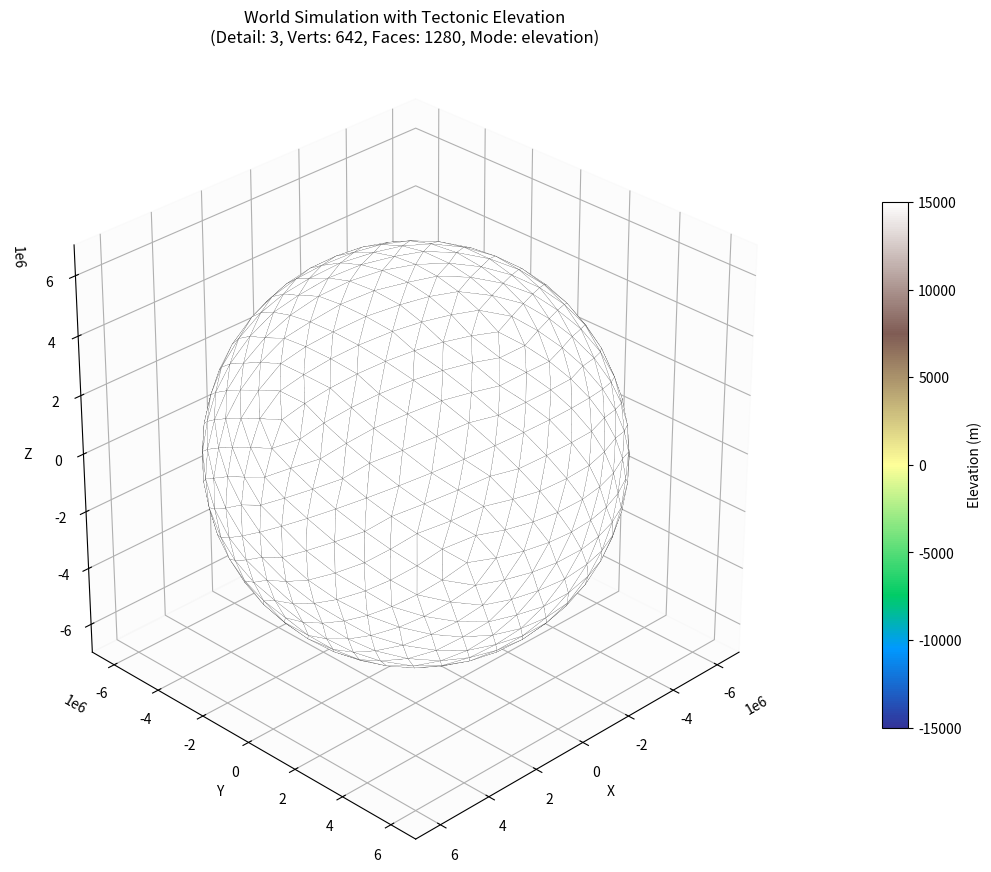

Write the Python code that produced this figure.
import struct
from typing import Dict, List, Tuple, Set, Optional
from matplotlib import pyplot as plt
from matplotlib import colormaps
from mpl_toolkits.mplot3d.art3d import Poly3DCollection
from matplotlib.widgets import RadioButtons, Slider
import numpy as np
from collections import defaultdict
import matplotlib.cm as cm
import matplotlib.colors as colors
import random

PHI = (1.0 + np.sqrt(5.0)) / 2.0
norm_elevation = colors.Normalize(vmin=-15000, vmax=15000) # Fixed range for colorbar
PLATES = 15 #earth rate
SUBDIVISIONS = 3 #3 is balanced for testing, but 5 is needed for reasonable accuracy
MAX_ANGULAR_VELOCITY_RAD_PER_YR = np.radians(1.0) # Corresponds to ~11 cm/yr at equator for Earth radius. Adjust as needed.
ELEVATION_MOUNTAIN_BASE = 10000.0 # meters
ELEVATION_TRENCH_BASE = -11000.0 # meters
ELEVATION_DIFFUSION_FACTOR = 0.15 # How much elevation spreads per pass
ELEVATION_DIFFUSION_PASSES = 10 # Number of smoothing passes
RADIUS = 6371000

CONTINENTAL_PLATE_PROB = 0.3  # Probability of a plate being continental
CONTINENTAL_BASE_ELEVATION = 2000.0 # meters
OCEANIC_BASE_ELEVATION = -3000.0 # meters


class Vertex:
	def __init__(self, x, y, z):
		self.pos = np.array([float(x), float(y), float(z)], dtype=np.float64)

	def normalize(self):
		norm = np.linalg.norm(self.pos)
		if abs(norm) > 1e-10:
			self.pos /= norm
		return self

	def dotProd(self, other):
		return np.dot(self.pos, other.pos)

	def crossProduct(self, other):
		cross_pos = np.cross(self.pos, other.pos)
		return Vertex(cross_pos[0], cross_pos[1], cross_pos[2])

	def __hash__(self):
		rounded_pos = tuple(np.round(self.pos, 8))
		return hash(rounded_pos)

	def __eq__(self, other):
		if not isinstance(other, Vertex):
			return False
		return np.allclose(self.pos, other.pos, atol=1e-10)

	def __repr__(self):
		return f"Vertex({self.pos[0]:.4f}, {self.pos[1]:.4f}, {self.pos[2]:.4f})"

class Face:
	def __init__(self, *vertices: int):
		self.vertices = tuple(vertices)

	def get_vertices(self, world: 'worldState') -> List[Vertex]:
		return [world.vertices[i] for i in self.vertices]

	def normal(self, world: 'worldState') -> np.ndarray:
		verts = self.get_vertices(world)

		p0 = verts[0].pos
		p1 = verts[1].pos
		p2 = verts[2].pos

		edge1 = p1 - p0
		edge2 = p2 - p0
		face_normal = np.cross(edge1, edge2)

		norm = np.linalg.norm(face_normal)

		face_normal /= norm

		if np.dot(face_normal, p0) < 0:
			face_normal *= -1.0
		return face_normal

	def centroid(self, world: 'worldState') -> Vertex:
		"""Calculates the geometric centroid of the face vertices."""
		verts = self.get_vertices(world)
		center_pos = np.mean([v.pos for v in verts], axis=0)
		return Vertex(*center_pos).normalize()

	def area(self, world: 'worldState') -> float:
		"""Calculates the area of the spherical triangle using L'Huilier's Theorem."""
		# Assumes vertices are normalized (on unit sphere)
		verts_pos = [world.vertices[idx].pos for idx in self.vertices]
		if len(verts_pos) != 3:
			raise ValueError(f"Face {self.vertices} is not a triangle!")

		p0, p1, p2 = verts_pos

		# Calculate the lengths of the sides (as angles on the unit sphere)
		# Use clip to avoid domain errors in acos due to floating point inaccuracies
		a = np.arccos(np.clip(np.dot(p1, p2), -1.0, 1.0))
		b = np.arccos(np.clip(np.dot(p0, p2), -1.0, 1.0))
		c = np.arccos(np.clip(np.dot(p0, p1), -1.0, 1.0))

		# Calculate the semi-perimeter
		s = (a + b + c) / 2.0

		# Calculate the spherical excess (area on unit sphere) using L'Huilier's Theorem
		# Check for degenerate cases where s might be equal to a, b, or c
		tan_E_over_4_sq = np.tan(s / 2.0) * \
						  np.tan(np.clip((s - a)/2.0, 0, np.pi/2)) * \
						  np.tan(np.clip((s - b)/2.0, 0, np.pi/2)) * \
						  np.tan(np.clip((s - c)/2.0, 0, np.pi/2))

		# Handle potential negative values due to floating point errors before sqrt
		if tan_E_over_4_sq < 0:
			if abs(tan_E_over_4_sq) < 1e-12: # Allow small negative values near zero
				tan_E_over_4_sq = 0.0
			else:
				# This might indicate a more significant issue (e.g., invalid triangle)
				# For now, let's return 0 area for robustness, but could warn
				return 0.0


		# The spherical excess E is the area on the unit sphere
		area_unit_sphere = 4.0 * np.arctan(np.sqrt(tan_E_over_4_sq))
		# Check for negative area due to potential floating point issues
		if area_unit_sphere < 0 and abs(area_unit_sphere) < 1e-9:
				area_unit_sphere = 0.0
		elif area_unit_sphere < 0:
			# If significantly negative, indicates an issue, but return 0 for robustness
			area_unit_sphere = 0.0

		# Scale area by the square of the world radius
		return area_unit_sphere * (world.radius**2)

	def __repr__(self):
		return f"Face{self.vertices}"

class Plate:
	def __init__(self, plate_id):
		self.plate_id = plate_id
		self.vertices: List[int] = []
		self.angular_velocity: np.ndarray = np.zeros(3, dtype=np.float64)
		self.plate_type: str = 'oceanic' # Default to oceanic, can be 'continental'

	def add_vertex(self, vertex_index):
		self.vertices.append(vertex_index)

	def __repr__(self):
		ang_vel_deg_yr = np.degrees(np.linalg.norm(self.angular_velocity)) # Magnitude
		return (f"Plate(ID: {self.plate_id}, Type: {self.plate_type}, Vertices: {len(self.vertices)}, "
				f"AngVel: {ang_vel_deg_yr:.2f} deg/yr)")

class worldState:
	def __init__(self, radius: float = 1.0):
		self.vertices: List[Vertex] = []
		self.faces: List[Face] = []
		self.radius: float = radius # Physical radius (e.g., in meters or km)
		self.timestepSeconds: int = 1
		self.gravity: float = 9.81
		self.details: int = 3
		self.elevations: dict[int, float] = {}
		self.plates: List[Plate] = []
		self.adjacency_list: defaultdict[int, List[int]] = defaultdict(list)
		self.vertex_to_plate_id: Dict[int, int] = {}
		self.boundary_vertices: Set[int] = set()
		self.boundary_edges: Set[Tuple[int, int]] = set()
		self.boundary_properties: Dict[Tuple[int, int], Dict] = {}

		# Cache for subdivision: key=sorted tuple(v_idx1, v_idx2), value=midpoint_idx
		self._subdivision_cache: Dict[Tuple[int, int], int] = {}
		self._vertex_pos_cache: Dict[Tuple[float, ...], int] = {}

	def timeStepHour(self) -> float: return float(self.timestepSeconds) / 3600.0
	def timeStepDay(self) -> float: return float(self.timestepSeconds) / 86400.0
	def timeStepYear(self) -> float: return float(self.timestepSeconds) / 31556952.0

	def _add_vertex(self, vertex: Vertex) -> int:
		norm_vertex = vertex.normalize()
		key = tuple(np.round(norm_vertex.pos, 8))
		if key in self._vertex_pos_cache:
			return self._vertex_pos_cache[key]
		else:
			idx = len(self.vertices)
			self.vertices.append(norm_vertex)
			self._vertex_pos_cache[key] = idx
			return idx

	def _get_or_create_midpoint(self, v1_idx: int, v2_idx: int) -> int:
		key = tuple(sorted((v1_idx, v2_idx)))
		if key in self._subdivision_cache:
			return self._subdivision_cache[key]
		v1 = self.vertices[v1_idx]
		v2 = self.vertices[v2_idx]
		mid_pos = (v1.pos + v2.pos) / 2.0
		midpoint_vertex = Vertex(mid_pos[0], mid_pos[1], mid_pos[2])
		mid_idx = self._add_vertex(midpoint_vertex)
		self._subdivision_cache[key] = mid_idx
		return mid_idx

	def _normalize_all_vertices(self):
		self._vertex_pos_cache.clear()
		for i, v in enumerate(self.vertices):
			v.normalize()
			key = tuple(np.round(v.pos, 8))
			self._vertex_pos_cache[key] = i

	def _build_adjacency_list(self):
		"""Builds an adjacency list for vertices based on faces."""
		self.adjacency_list.clear()
		for face in self.faces:
			# Assumes face.vertices is a tuple of 3 indices (v0, v1, v2)
			v0, v1, v2 = face.vertices
			# Add edges (v0,v1), (v1,v2), (v2,v0)
			if v1 not in self.adjacency_list[v0]: self.adjacency_list[v0].append(v1)
			if v0 not in self.adjacency_list[v1]: self.adjacency_list[v1].append(v0)

			if v2 not in self.adjacency_list[v1]: self.adjacency_list[v1].append(v2)
			if v1 not in self.adjacency_list[v2]: self.adjacency_list[v2].append(v1)

			if v0 not in self.adjacency_list[v2]: self.adjacency_list[v2].append(v0)
			if v2 not in self.adjacency_list[v0]: self.adjacency_list[v0].append(v2)

	def icosphereBase(self):
		self.vertices = []
		self.faces = []
		self._vertex_pos_cache = {}
		self._subdivision_cache = {}

		vertices = [
			Vertex(-1, PHI, 0),
			Vertex(1, PHI, 0),
			Vertex(-1, -PHI, 0),
			Vertex(1, -PHI, 0),
			Vertex(0, -1, PHI),
			Vertex(0, 1, PHI),
			Vertex(0, -1, -PHI),
			Vertex(0, 1, -PHI),
			Vertex(PHI, 0, -1),
			Vertex(PHI, 0, 1),
			Vertex(-PHI, 0, -1),
			Vertex(-PHI, 0, 1)
		]

		for v in vertices:
			v.normalize()

		faces = [
			Face(0, 11, 5),
			Face(0, 5, 1),
			Face(0, 1, 7),
			Face(0, 7, 10),
			Face(0, 10, 11),
			Face(1, 5, 9),
			Face(5, 11, 4),
			Face(11, 10, 2),
			Face(10, 7, 6),
			Face(7, 1, 8),
			Face(3, 9, 4),
			Face(3, 4, 2),
			Face(3, 2, 6),
			Face(3, 6, 8),
			Face(3, 8, 9),
			Face(4, 9, 5),
			Face(2, 4, 11),
			Face(6, 2, 10),
			Face(8, 6, 7),
			Face(9, 8, 1)
		]
		self.vertices = vertices
		self.faces = faces
		self.subdivide()
		self._build_adjacency_list() # Build adjacency list after subdivision
		return self

	def assign_icosphere_vertices_to_plates(self, num_plates: int) -> List[Plate]:
		"""Assigns vertices to plates using a proximity-biased random walk with recycling."""
		plates = [Plate(i) for i in range(num_plates)]

		# Randomly assign plate types (continental/oceanic)
		for plate in plates:
			if random.random() < CONTINENTAL_PLATE_PROB:
				plate.plate_type = 'continental'
			else:
				plate.plate_type = 'oceanic'

		unassigned_vertices = set(range(len(self.vertices)))
		self.vertex_to_plate_id = {} # Reset map
		start_vertices_indices = random.sample(list(unassigned_vertices), num_plates)

		# Assign starting vertices
		for i in range(num_plates):
			start_vertex_index = start_vertices_indices[i]
			plates[i].add_vertex(start_vertex_index)
			self.vertex_to_plate_id[start_vertex_index] = i
			unassigned_vertices.remove(start_vertex_index)

		iteration_count = 0
		max_iterations = len(self.vertices) * 10

		while unassigned_vertices and iteration_count < max_iterations:
			iteration_count += 1

			# Pick a plate to potentially grow (can bias towards smaller plates later if needed)
			plate_index = random.randrange(num_plates)
			current_plate = plates[plate_index]

			# Find unassigned neighbors of the current plate's vertices
			possible_expansion_vertices = set()
			for plate_vertex_index in current_plate.vertices:
				# Check if vertex index is valid in adjacency list
				if plate_vertex_index in self.adjacency_list:
					for neighbor_idx in self.adjacency_list[plate_vertex_index]:
						if neighbor_idx in unassigned_vertices:
							possible_expansion_vertices.add(neighbor_idx)


			if not possible_expansion_vertices:
				# If this plate can't expand, try another one next iteration
				continue

			expansion_candidates = list(possible_expansion_vertices)

			# --- Proximity Biased Selection ---
			proximity_scores = []
			expansion_vertex_positions = {idx: self.vertices[idx].pos for idx in expansion_candidates}
			plate_vertex_positions = [self.vertices[idx].pos for idx in current_plate.vertices]

			for exp_idx, exp_pos in expansion_vertex_positions.items():
				# Find distance to the *closest* vertex already in the plate
				min_distance_sq = float('inf')
				for plate_v_pos in plate_vertex_positions:
					dot_prod = np.dot(exp_pos, plate_v_pos)
					distance_metric = 1.0 - dot_prod # Smaller value is closer
					min_distance_sq = min(min_distance_sq, distance_metric)

				# Score inversely proportional to distance (closer is better)
				proximity_scores.append(1.0 / (min_distance_sq + 1e-9))

			# Normalize scores to get probabilities
			total_score = sum(proximity_scores)
			if total_score > 1e-9 and len(expansion_candidates) > 0:
				probabilities = np.array(proximity_scores) / total_score
				# Ensure probabilities sum to 1 (handle potential float errors)
				probabilities /= probabilities.sum()
			else:
				probabilities = np.ones(len(expansion_candidates)) / len(expansion_candidates)

			# Choose the next vertex based on calculated probabilities
			try:
				# Ensure probabilities match the number of candidates
				if len(probabilities) != len(expansion_candidates):
					next_vertex_index = random.choice(expansion_candidates)
				else:
					next_vertex_index = np.random.choice(expansion_candidates, p=probabilities)
			except ValueError as e:
				next_vertex_index = random.choice(expansion_candidates)

			# Assign the chosen vertex to the current plate
			current_plate.add_vertex(next_vertex_index)
			self.vertex_to_plate_id[next_vertex_index] = plate_index
			unassigned_vertices.remove(next_vertex_index)

		if unassigned_vertices:
			remaining_unassigned = list(unassigned_vertices)
			random.shuffle(remaining_unassigned)
			for idx, vertex_idx in enumerate(remaining_unassigned):
				target_plate_index = idx % num_plates # Distribute somewhat evenly
				plates[target_plate_index].add_vertex(vertex_idx)
				self.vertex_to_plate_id[vertex_idx] = target_plate_index
				unassigned_vertices.remove(vertex_idx)


		if len(self.vertex_to_plate_id) != len(self.vertices):
			# Attempt to find missing vertices
			assigned_v_set = set(self.vertex_to_plate_id.keys())
			all_v_set = set(range(len(self.vertices)))
			missing = all_v_set - assigned_v_set
			if missing:
				# Assign missing ones randomly as a fallback
				for v_idx in missing:
					target_plate_index = random.randrange(num_plates)
					plates[target_plate_index].add_vertex(v_idx)
					self.vertex_to_plate_id[v_idx] = target_plate_index

		recycling_iterations = 5
		recycled_total = 0

		for recycle_iter in range(recycling_iterations):
			vertices_to_reassign = []
			# Identify vertices on the border of their current plate
			for plate_idx, plate in enumerate(plates):
				border_vertices_this_plate = []
				for vertex_index in plate.vertices:
					is_border = False
					if vertex_index not in self.adjacency_list: continue # Skip if no neighbors known
					num_neighbors_same_plate = 0
					num_neighbors_total = 0
					for neighbor_index in self.adjacency_list[vertex_index]:
						num_neighbors_total += 1
						# Check if neighbor belongs to the *same* plate
						if neighbor_index in self.vertex_to_plate_id and self.vertex_to_plate_id[neighbor_index] == plate_idx:
							num_neighbors_same_plate += 1
						else:
							is_border = True # It has at least one neighbor from another plate

					if is_border and (num_neighbors_same_plate < num_neighbors_total / 3):
						border_vertices_this_plate.append(vertex_index)

				vertices_to_reassign.extend(border_vertices_this_plate)

			if not vertices_to_reassign:
				break

			unique_vertices_to_reassign = list(set(vertices_to_reassign)) # Ensure uniqueness
			recycled_total += len(unique_vertices_to_reassign)
			random.shuffle(unique_vertices_to_reassign) # Process in random order

			reassigned_count = 0
			for vertex_index in unique_vertices_to_reassign:
				current_plate_id = self.vertex_to_plate_id.get(vertex_index, -1)
				if current_plate_id == -1: continue # Should already be assigned

				# Find neighboring plates and count neighbors belonging to each
				neighboring_plate_counts = defaultdict(int)
				if vertex_index not in self.adjacency_list: continue # Skip if no neighbors

				vertex_pos = self.vertices[vertex_index].pos
				neighbor_plate_scores = defaultdict(float)
				for neighbor_idx in self.adjacency_list[vertex_index]:
					neighbor_plate_id = self.vertex_to_plate_id.get(neighbor_idx, -1)
					if neighbor_plate_id != -1:
						neighboring_plate_counts[neighbor_plate_id] += 1
						# Add score based on proximity (dot product)
						neighbor_pos = self.vertices[neighbor_idx].pos
						dot_prod = np.dot(vertex_pos, neighbor_pos)
						neighbor_plate_scores[neighbor_plate_id] += (1.0 + dot_prod) # Score higher for closer neighbors

				if not neighboring_plate_counts:
					continue # Vertex has no assigned neighbors

				# Weighted Vote by Proximity and Count
				best_plate_id = -1
				best_score = -1.0
				possible_plates = list(neighboring_plate_counts.keys())

				scores = {}
				for target_plate_id in possible_plates:
					plate_score = 0
					# Consider neighbors belonging to this target plate
					for neighbor_idx in self.adjacency_list[vertex_index]:
						if self.vertex_to_plate_id.get(neighbor_idx) == target_plate_id:
							# Add score based on proximity (dot product)
							neighbor_pos = self.vertices[neighbor_idx].pos
							dot_prod = np.dot(vertex_pos, neighbor_pos)
							plate_score += (1.0 + dot_prod) # Score higher for closer neighbors

					# Normalize by the number of neighbors from that plate? Or just sum scores? Sum seems ok.
					scores[target_plate_id] = plate_score * neighboring_plate_counts[target_plate_id] # Weight by count too

				best_plate_id = max(scores, key=scores.get)
				# Reassign if the best neighboring plate is different from the current one
				if best_plate_id != -1 and best_plate_id != current_plate_id:
					# Check if the old plate exists and vertex is in it
					if 0 <= current_plate_id < len(plates) and vertex_index in plates[current_plate_id].vertices:
						plates[current_plate_id].vertices.remove(vertex_index)
					# Check if the new plate exists before adding
					if 0 <= best_plate_id < len(plates):
						plates[best_plate_id].add_vertex(vertex_index)
						self.vertex_to_plate_id[vertex_index] = best_plate_id
						reassigned_count += 1
					else:
						# This case indicates an error (best_plate_id invalid)
						# Put the vertex back into its original plate if possible
						if 0 <= current_plate_id < len(plates):
							plates[current_plate_id].add_vertex(vertex_index) # Add back
							self.vertex_to_plate_id[vertex_index] = current_plate_id # Ensure map is correct


			# print(f"  Reassigned {reassigned_count} vertices in pass {recycle_iter + 1}.")


		# Final cleanup and validation
		final_v_count = 0
		assigned_verts_check = set()
		for i, p in enumerate(plates):
			p.vertices = sorted(list(set(p.vertices))) # Ensure unique and sorted
			# Verify mapping consistency
			for v_idx in p.vertices:
				if self.vertex_to_plate_id.get(v_idx) != i:
					# print(f"WARN: Correcting map for vertex {v_idx} (was {self.vertex_to_plate_id.get(v_idx)}, should be {i})")
					self.vertex_to_plate_id[v_idx] = i
				assigned_verts_check.add(v_idx)
			final_v_count += len(p.vertices)

		self.plates = plates
		return plates

	def subdivide(self):
		"""Subdivides faces of the mesh"""
		if self.details <= 0: return

		for _ in range(self.details):
			new_faces_next_level = []
			self._subdivision_cache = {} # Clear cache for each level

			current_faces = self.faces[:] # Copy current faces
			if not current_faces: break # Stop if no faces exist

			for face in current_faces:
				# Assumes face is always a triangle Face(v0, v1, v2)
				v0_idx, v1_idx, v2_idx = face.vertices

				# Get or create midpoints for the three edges
				try:
					m01_idx = self._get_or_create_midpoint(v0_idx, v1_idx)
					m12_idx = self._get_or_create_midpoint(v1_idx, v2_idx)
					m20_idx = self._get_or_create_midpoint(v2_idx, v0_idx)
				except IndexError as e:
					print(f"  Error getting vertices for midpoint creation in face {face.vertices}: {e}. Skipping subdivision for this face.")
					new_faces_next_level.append(face) # Keep original face if error
					continue
				except Exception as e:
					print(f"  Unexpected error during midpoint creation for face {face.vertices}: {e}. Skipping subdivision.")
					new_faces_next_level.append(face)
					continue

				# Create the four new triangular faces
				new_faces_next_level.append(Face(v0_idx, m01_idx, m20_idx))
				new_faces_next_level.append(Face(v1_idx, m12_idx, m01_idx))
				new_faces_next_level.append(Face(v2_idx, m20_idx, m12_idx))
				new_faces_next_level.append(Face(m01_idx, m12_idx, m20_idx)) # Center face

			self.faces = new_faces_next_level # Update faces list for the next level

		# print(f"Subdivision complete. Vertices: {len(self.vertices)}, Faces: {len(self.faces)}")

	def duplicateLayers(self):
		pass

	def _build_vertex_plate_map(self):
		"""Builds or rebuilds the vertex_to_plate_id dictionary from plate lists."""
		# print(" Building vertex-to-plate map...")
		self.vertex_to_plate_id.clear()
		num_vertices = len(self.vertices)
		if not self.plates:
			# print(" No plates exist, map will be empty.")
			return

		vertices_assigned_count = 0
		overlapping_vertices = 0
		invalid_indices = 0

		for plate_idx, plate in enumerate(self.plates):
			for vertex_idx in plate.vertices:
				# Check index validity first
				if not (0 <= vertex_idx < num_vertices):
					# print(f"Warning: Plate {plate_idx} contains invalid vertex index {vertex_idx}. Skipping.")
					invalid_indices += 1
					continue

				if vertex_idx in self.vertex_to_plate_id:
					# Vertex found in multiple plate lists, indicates an issue upstream
					# print(f"Warning: Vertex {vertex_idx} found in multiple plates ({self.vertex_to_plate_id[vertex_idx]} and {plate_idx}). Overwriting map entry with {plate_idx}.")
					overlapping_vertices += 1
				self.vertex_to_plate_id[vertex_idx] = plate_idx
				vertices_assigned_count += 1 # Count assignments, not unique vertices yet

		map_size = len(self.vertex_to_plate_id)
		# print(f" Vertex-to-plate map built. Size: {map_size}. Overlaps found: {overlapping_vertices}. Invalid indices skipped: {invalid_indices}.")

		# Final consistency check
		if map_size != num_vertices:
			print(f"Error building map: Final map size ({map_size}) != number of vertices ({num_vertices}). {num_vertices - map_size} vertices are unmapped.")
		elif overlapping_vertices > 0:
			print(f"Warning: {overlapping_vertices} vertices were listed in multiple plates during map build.")


	def _identify_boundaries(self):
		"""Identifies vertices and edges lying on plate boundaries."""
		print("Identifying plate boundaries...")
		self.boundary_vertices.clear()
		self.boundary_edges.clear()
		if not self.vertex_to_plate_id:
			print(" Vertex-to-plate map is empty. Building it first.")
			self._build_vertex_plate_map()
			if not self.vertex_to_plate_id:
				print("Error: Cannot identify boundaries without vertex-to-plate map.")
				return

		if not self.adjacency_list:
			print(" Adjacency list is empty. Building it first.")
			self._build_adjacency_list()
			if not self.adjacency_list:
				print("Error: Cannot identify boundaries without adjacency list.")
				return

		num_vertices = len(self.vertices)
		for v1_idx in range(num_vertices):
			plate1_id = self.vertex_to_plate_id.get(v1_idx, -1)
			if plate1_id == -1:
				continue # Cannot be a boundary if not on a plate

			if v1_idx not in self.adjacency_list:
				# print(f"Warning: Vertex {v1_idx} (Plate {plate1_id}) has no known neighbors.")
				continue

			is_boundary_vertex = False
			for v2_idx in self.adjacency_list[v1_idx]:
				plate2_id = self.vertex_to_plate_id.get(v2_idx, -1)

				if plate2_id != -1 and plate1_id != plate2_id:
					# This vertex (v1_idx) borders another plate (plate2_id)
					is_boundary_vertex = True
					# Add the edge connecting them to the boundary edges set
					edge = tuple(sorted((v1_idx, v2_idx)))
					if edge not in self.boundary_edges:
						self.boundary_edges.add(edge)
					self.boundary_vertices.add(v2_idx)

			if is_boundary_vertex:
				self.boundary_vertices.add(v1_idx)

		print(f"Boundaries identified. Boundary Vertices: {len(self.boundary_vertices)}, Boundary Edges: {len(self.boundary_edges)}")

	def assign_random_angular_velocities(self):
		if not self.plates:
			print("Warning: No plates exist to assign velocities to.")
			return

		for plate in self.plates:
			phi = np.random.uniform(0, 2 * np.pi)
			costheta = np.random.uniform(-1, 1)
			theta = np.arccos(costheta)
			x = np.sin(theta) * np.cos(phi)
			y = np.sin(theta) * np.sin(phi)
			z = np.cos(theta)
			direction = np.array([x, y, z])

			# Random magnitude up to max_angular_velocity
			magnitude = np.random.uniform(0, MAX_ANGULAR_VELOCITY_RAD_PER_YR)

			plate.angular_velocity = direction * magnitude
		print("Angular velocities assigned.")

	def calculate_boundary_motions(self, classification_threshold: float = 0.7) -> bool:
		self.boundary_properties.clear() # Clear previous properties

		m_per_year_to_m_per_sec = 1.0 / (365.25 * 24 * 3600)

		successful_calculations = 0
		for edge in self.boundary_edges:
			v1_idx, v2_idx = edge

			# Get plate IDs and check validity
			plate1_id = self.vertex_to_plate_id.get(v1_idx, -1)
			plate2_id = self.vertex_to_plate_id.get(v2_idx, -1)
			if plate1_id == -1 or plate2_id == -1 or plate1_id == plate2_id:
				continue

			# Get vertices and angular velocities
			try:
				v1 = self.vertices[v1_idx]
				v2 = self.vertices[v2_idx]
				plate1 = self.plates[plate1_id]
				plate2 = self.plates[plate2_id]
			except IndexError:
				continue

			omega1 = plate1.angular_velocity
			omega2 = plate2.angular_velocity

			# Calculate relative angular velocity (Omega2 relative to Omega1)
			omega_rel = omega2 - omega1

			# Calculate linear velocity at the midpoint of the edge
			# Midpoint position (approximation, could use SLERP for perfect sphere)
			p_mid = (v1.pos + v2.pos) / 2.0
			p_mid_norm = np.linalg.norm(p_mid)
			if p_mid_norm < 1e-9:
				continue
			p_mid_unit = p_mid / p_mid_norm # Position vector on the unit sphere
			p_mid_world = p_mid_unit * self.radius # Position vector in world units (meters)

			# Relative linear velocity: v_rel = omega_rel x p_mid_world
			# v_rel = np.cross(omega_rel, p_mid_world) # meters/year

			# Calculate relative velocity more robustly using individual velocities
			vel1 = np.cross(omega1, p_mid_world) # Velocity of point if it were on plate 1
			vel2 = np.cross(omega2, p_mid_world) # Velocity of point if it were on plate 2
			v_rel = vel2 - vel1 # Velocity of plate 2 relative to plate 1 at p_mid (meters/year)


			# --- Classify Boundary ---
			# Need a local normal vector separating the plates at the edge midpoint
			# Approx normal: radial vector x edge vector (normalized)
			edge_vec = v2.pos - v1.pos # Vector along the edge on unit sphere
			if np.linalg.norm(edge_vec) < 1e-9:
				print(f"Warning: Edge {edge} has near-zero length. Skipping classification.")
				continue

			# Radial vector at midpoint (already calculated p_mid_unit)
			# boundary_normal = np.cross(p_mid_unit, edge_vec) # Normal to edge tangent and radial vector
			# Alternative normal: Cross edge with radial, points along boundary? Need normal *separating* plates.
			# Let's use the vector *between* the vertices projected onto the tangent plane.
			# Project edge_vec onto tangent plane at p_mid:
			tangent_edge_vec = edge_vec - np.dot(edge_vec, p_mid_unit) * p_mid_unit
			norm_tangent_edge = np.linalg.norm(tangent_edge_vec)
			if norm_tangent_edge < 1e-9:
				print(f"Warning: Tangent edge vector for {edge} is near-zero. Skipping classification.")
				continue
			tangent_edge_unit = tangent_edge_vec / norm_tangent_edge

			# The normal separating the plates locally should be perpendicular to the tangent edge vector
			# and also lie on the tangent plane (i.e., perpendicular to p_mid_unit)
			boundary_normal_local = np.cross(p_mid_unit, tangent_edge_unit)
			# No need to normalize boundary_normal_local for dot product projection if v_rel is used directly.

			# Decompose v_rel into components along the boundary normal and tangent
			# Ensure v_rel is projected onto the tangent plane first (it should mostly be if omega is correct)
			v_rel_tangent = v_rel - np.dot(v_rel, p_mid_unit) * p_mid_unit

			# Component along the separating normal (Convergence/Divergence)
			# Positive dot product means moving *along* the normal (divergence)
			# Negative dot product means moving *against* the normal (convergence)
			convergence_component_scalar = np.dot(v_rel_tangent, boundary_normal_local)
			convergence_vec = convergence_component_scalar * boundary_normal_local

			# Component along the boundary edge (Transform/Strike-Slip)
			transform_component_scalar = np.dot(v_rel_tangent, tangent_edge_unit)
			transform_vec = transform_component_scalar * tangent_edge_unit

			# Magnitudes
			convergence_mag = abs(convergence_component_scalar) # meters/year
			transform_mag = abs(transform_component_scalar) # meters/year
			total_mag = np.linalg.norm(v_rel_tangent) # meters/year

			boundary_type = "undefined"
			if total_mag < 1e-9:
				boundary_type = "passive"
			else:
				# Ratios for classification
				conv_ratio = convergence_mag / total_mag
				trans_ratio = transform_mag / total_mag

				if conv_ratio >= classification_threshold:
					if convergence_component_scalar < 0: # Moving against normal
						boundary_type = "convergent"
					else: # Moving along normal
						boundary_type = "divergent"
				elif trans_ratio >= classification_threshold:
					boundary_type = "transform"
				else:
					# Oblique motion - classify based on dominant component?
					if convergence_mag > transform_mag:
						boundary_type = "convergent-oblique" if convergence_component_scalar < 0 else "divergent-oblique"
					else:
						boundary_type = "transform-oblique"
					# Or just leave as oblique? Let's assign based on dominant for elevation.
					if convergence_mag > transform_mag:
						boundary_type = "convergent" if convergence_component_scalar < 0 else "divergent"
					else:
						boundary_type = "transform"


			# Store properties
			self.boundary_properties[edge] = {
				"type": boundary_type,
				"relative_velocity_mps": v_rel * m_per_year_to_m_per_sec, # m/s
				"convergence_rate_mps": convergence_component_scalar * m_per_year_to_m_per_sec, # Positive=divergence
				"transform_rate_mps": transform_component_scalar * m_per_year_to_m_per_sec,
				"total_rate_mps": total_mag * m_per_year_to_m_per_sec
			}
			successful_calculations += 1

		print(f"Boundary motion calculation complete. Processed {successful_calculations}/{len(self.boundary_edges)} edges.")
		if successful_calculations == 0 and len(self.boundary_edges) > 0:
			return False
		return True

	def assign_elevations_from_boundaries(self,
										  base_convergent: float = ELEVATION_MOUNTAIN_BASE,
										  base_divergent: float = ELEVATION_TRENCH_BASE,
										  base_transform: float = 100.0, # Slight ridge/fracture zone
										  rate_scaling_factor: float = 1e6, # Scale velocity (m/yr) to elevation impact
										  diffusion_passes: int = ELEVATION_DIFFUSION_PASSES,
										  diffusion_factor: float = ELEVATION_DIFFUSION_FACTOR):
		"""Assigns vertex elevations based on nearby boundary types and magnitudes, then smooths."""


		num_vertices = len(self.vertices)
		# Initialize elevations to 0 (or a base sea level)
		base_elevation = 0.0
		self.elevations = {i: base_elevation for i in range(num_vertices)}

		print(" Assigning base elevations based on plate type...")
		for v_idx in range(num_vertices):
			plate_id = self.vertex_to_plate_id.get(v_idx)
			if plate_id is not None:
				plate_type = self.plates[plate_id].plate_type
				if plate_type == 'continental':
					self.elevations[v_idx] += CONTINENTAL_BASE_ELEVATION
				elif plate_type == 'oceanic':
					self.elevations[v_idx] += OCEANIC_BASE_ELEVATION

		# --- Step 1: Apply direct elevation changes at boundary vertices ---
		print(f" Applying direct elevation changes to {len(self.boundary_vertices)} boundary vertices...")
		elevation_updates = defaultdict(lambda: {'sum_influence': 0.0, 'count': 0})

		# Convert rates from m/s back to m/year for potentially more intuitive scaling
		m_per_sec_to_m_per_yr = 1.0 / (1.0 / (365.25 * 24 * 3600))

		for edge, props in self.boundary_properties.items():
			v1_idx, v2_idx = edge
			boundary_type = props.get("type", "undefined")
			# Use absolute convergence rate for magnitude, sign determines type effect
			conv_rate_myr = props.get("convergence_rate_mps", 0.0) * m_per_sec_to_m_per_yr
			trans_rate_myr = abs(props.get("transform_rate_mps", 0.0)) * m_per_sec_to_m_per_yr

			elevation_change = 0.0
			if boundary_type == "convergent":
				# Negative conv_rate_myr means convergence
				magnitude = abs(conv_rate_myr) # Use absolute rate
				elevation_change = base_convergent * (1 + magnitude * rate_scaling_factor / base_convergent)
			elif boundary_type == "divergent":
				# Positive conv_rate_myr means divergence
				magnitude = abs(conv_rate_myr)
				elevation_change = base_divergent * (1 + magnitude * rate_scaling_factor / abs(base_divergent)) # Trench gets deeper
			elif boundary_type == "transform":
				magnitude = trans_rate_myr
				elevation_change = base_transform * (1 + magnitude * rate_scaling_factor / base_transform) # Minor effect, scales with slip rate


			if boundary_type != "passive" and boundary_type != "undefined":
				if v1_idx in self.boundary_vertices:
					elevation_updates[v1_idx]['sum_influence'] += elevation_change
					elevation_updates[v1_idx]['count'] += 1
				if v2_idx in self.boundary_vertices:
					elevation_updates[v2_idx]['sum_influence'] += elevation_change
					elevation_updates[v2_idx]['count'] += 1

		# Assign the averaged initial elevation change to boundary vertices
		for v_idx, data in elevation_updates.items():
			if data['count'] > 0:
				avg_influence = data['sum_influence'] / data['count']
				self.elevations[v_idx] += avg_influence # Add to existing base elevation
			# else: vertex was in boundary_vertices but no edges contributed? Should not happen.

		if diffusion_passes > 0 and diffusion_factor > 0:
			print(f" Performing {diffusion_passes} elevation diffusion passes (Factor: {diffusion_factor})...")
			# Use a temporary dictionary for updates to avoid overwriting during pass
			current_elevations = self.elevations.copy()
			next_elevations = self.elevations.copy()

			for i_pass in range(diffusion_passes):

				# Update all vertices *except* potentially the boundary ones?
				# Let's update all vertices, allowing boundaries to smooth slightly too.
				for v_idx in range(num_vertices):
					if v_idx not in self.adjacency_list or not self.adjacency_list[v_idx]:
						# Isolated vertex, keep its current elevation
						next_elevations[v_idx] = current_elevations.get(v_idx, base_elevation)
						continue

					neighbor_indices = self.adjacency_list[v_idx]
					sum_neighbor_elev = 0
					num_valid_neighbors = 0
					for n_idx in neighbor_indices:
						# Check if neighbor index is valid before accessing elevation
						if n_idx in current_elevations:
							sum_neighbor_elev += current_elevations[n_idx]
							num_valid_neighbors += 1
						# else: print(f"Warning: Neighbor {n_idx} not in current_elevations during diffusion.")


					if num_valid_neighbors > 0:
						avg_neighbor_elev = sum_neighbor_elev / num_valid_neighbors
						current_elev = current_elevations.get(v_idx, base_elevation) # Get current elevation

						# Weighted average: (1-f)*current + f*average_neighbor
						smoothed_elev = (1.0 - diffusion_factor) * current_elev + diffusion_factor * avg_neighbor_elev
						next_elevations[v_idx] = smoothed_elev
					else:
						# No valid neighbors (shouldn't happen if not isolated), keep current
						next_elevations[v_idx] = current_elevations.get(v_idx, base_elevation)

				# Update current_elevations for the next pass (use copy)
				current_elevations = next_elevations.copy()
				# Optional: Print min/max elevation after each pass
				# if i_pass % 5 == 0 and current_elevations:
				#    print(f"    Pass {i_pass+1} Elev Range: {min(current_elevations.values()):.0f} to {max(current_elevations.values()):.0f}")


			# Assign the final smoothed elevations back to the world state
			self.elevations = current_elevations
			print(" Elevation diffusion complete.")
		else:
			print(" Skipping elevation diffusion.")

		final_min = min(self.elevations.values())
		final_max = max(self.elevations.values())
		norm_elevation.vmin = -15000 # Fixed range
		norm_elevation.vmax = 15000 # Fixed range
		print(f"Final Elevation Range: {final_min:.0f}m to {final_max:.0f}m")

def VisualizeWorld(world: worldState, title: str = "World Mesh",
				   color_mode: str = "elevation", # "elevation", "plates", "normal"
				   plate_colors_map: Optional[Dict[int, str]] = None):

	fig = plt.figure(figsize=(12, 10))
	ax = fig.add_subplot(111, projection='3d')

	face_polys = []
	face_colors = []
	edge_lines = []

	has_plates = bool(world.plates and world.vertex_to_plate_id)
	has_elevations = bool(world.elevations)

	if not world.faces:
		print("Warning: No faces found in the world state.")
	elif not world.vertices:
		print("Warning: No vertices found in the world state.")
	else:
		print(f"Visualizing {len(world.faces)} faces and {len(world.vertices)} vertices...")
		count = 0
		skipped_faces = 0

		cmap_elevation = colormaps['terrain']
		norm_elevation_dynamic = colors.Normalize(vmin=-15000, vmax=15000) # Fixed range
		# norm_elevation_dynamic = None # Old dynamic range
		# if color_mode == "elevation" and has_elevations:
		# 	all_elevs = list(world.elevations.values())
		# 	min_elev, max_elev = min(all_elevs), max(all_elevs)
		# 	print(f" Elevation range for coloring: {min_elev:.0f}m to {max_elev:.0f}m")
		# 	norm_elevation_dynamic = colors.Normalize(vmin=min_elev, vmax=max_elev) # Old dynamic range

		cmap_normal = colormaps['viridis']
		norm_normal = colors.Normalize(vmin=-1.0, vmax=1.0)


		for face in world.faces:
			count += 1

			try:
				verts_idx = face.vertices
				face_verts_pos_poly = [world.vertices[i].pos * world.radius for i in verts_idx]

				# --- Determine Face Color ---
				f_color = (0.5, 0.5, 0.5, 0.5) # Default gray

				if color_mode == "elevation":
					# Average elevation of face vertices
					face_elevations = [world.elevations.get(i, 0.0) for i in verts_idx]
					# Check if all elevations were found
					if len(face_elevations) == 3:
						avg_elevation = sum(face_elevations) / 3.0
						if norm_elevation_dynamic:
							f_color = cmap_elevation(norm_elevation_dynamic(avg_elevation))
						else: # Fallback if norm failed
							f_color = (0.4, 0.4, 0.4, 0.6)
					else: # Missing elevation data for some vertices
						f_color = (0.1, 0.1, 0.1, 0.6) # Black/dark gray for missing data

				face_polys.append(face_verts_pos_poly)
				face_colors.append(f_color)

				# --- Prepare Edges for plotting ---
				verts_idx_lines = list(face.vertices) + [face.vertices[0]] # Close the loop
				face_verts_pos_lines = [world.vertices[i].pos * world.radius for i in verts_idx_lines]
				edge_lines.append(face_verts_pos_lines)

			except IndexError:
				# print(f"Warning: Vertex index out of bounds in face {face}. Skipping face.")
				skipped_faces += 1
				continue
			except Exception as e:
				print(f"Warning: Error processing face {face}: {e}. Skipping face.")
				skipped_faces += 1
				continue

		if skipped_faces > 0:
			print(f"Skipped {skipped_faces} faces due to errors.")

	if face_polys:
		poly_collection = Poly3DCollection(face_polys, facecolors=face_colors, edgecolors='k', linewidth=0.1) # Added edgecolors='k' for black edges
		ax.add_collection3d(poly_collection)
		print(" Faces added.")
	else:
		print(" No face polygons to plot.")


	# --- Axes and Labels ---
	ax.set_box_aspect([1, 1, 1]) # Equal aspect ratio
	limit = world.radius * 1.1
	ax.set_xlim(-limit, limit)
	ax.set_ylim(-limit, limit)
	ax.set_zlim(-limit, limit)
	ax.set_xlabel('X')
	ax.set_ylabel('Y')
	ax.set_zlabel('Z')
	ax.set_title(f'{title}\n(Detail: {world.details}, Verts: {len(world.vertices)}, Faces: {len(world.faces)}, Mode: {color_mode})', pad=20) # Added pad for title
	ax.view_init(elev=30, azim=45) # Adjust viewing angle
	ax.grid(True, linestyle='--', linewidth=0.5, color='gray', alpha=0.5) # Added gridlines
	# Background color
	ax.xaxis.set_pane_color((0.9, 0.9, 0.9, 0.1))
	ax.yaxis.set_pane_color((0.9, 0.9, 0.9, 0.1))
	ax.zaxis.set_pane_color((0.9, 0.9, 0.9, 0.1))


	# --- Colorbar / Legend ---
	# Adjust layout rect based on whether a legend or colorbar is added
	legend_rect = [0, 0, 0.85, 1]
	colorbar_rect = [0, 0.02, 0.88, 0.96]
	default_rect = [0, 0, 1, 1]
	current_rect = default_rect

	if color_mode == "elevation" and norm_elevation_dynamic:
		scalar_mappable = cm.ScalarMappable(norm=norm_elevation_dynamic, cmap=cmap_elevation)
		scalar_mappable.set_array([]) # Important!
		cbar = fig.colorbar(scalar_mappable, ax=ax, shrink=0.6, aspect=20, label='Elevation (m)', pad=0.08, location='right') # Adjusted location
		cbar.ax.set_ylim(-15000, 15000) 
		current_rect = colorbar_rect

	plt.tight_layout(rect=current_rect) # Adjust layout for legend/colorbar
	plt.show()


# --- Main Execution ---

def main():
	world_radius_m = RADIUS
	num_plates = PLATES
	subdivision_level = SUBDIVISIONS
	max_plate_speed_deg_yr = 1.5 # Max rotation speed in degrees per year
	max_ang_vel_rad_yr = np.radians(max_plate_speed_deg_yr)

	# Elevation generation parameters
	# Using ridge for divergent instead of trench
	conv_elev = 6000.0    # Base elevation boost for convergence (mountains)
	div_elev = 1500.0     # Base elevation for divergent boundaries (mid-ocean ridge)
	trans_elev = 200.0    # Minor ridges/troughs for transform faults
	rate_scale = 5.0e1
	diff_passes = 15      # Number of smoothing passes for elevation diffusion
	diff_factor = 0.10    # How much elevation spreads per pass (0-1)

	world_sim = worldState(radius=world_radius_m)
	world_sim.details = subdivision_level

	world_sim.icosphereBase()

	world_sim.plates = world_sim.assign_icosphere_vertices_to_plates(num_plates)


	if world_sim.plates:
		world_sim.assign_random_angular_velocities()

		world_sim._identify_boundaries()

		success = world_sim.calculate_boundary_motions(classification_threshold=0.65)

		if success:
			world_sim.assign_elevations_from_boundaries(
				base_convergent=conv_elev,
				base_divergent=div_elev,
				base_transform=trans_elev,
				rate_scaling_factor=rate_scale,
				diffusion_passes=diff_passes,
				diffusion_factor=diff_factor
			)
		else:
			print("Skipping elevation assignment due to errors in motion calculation.")


	else:
		print("\nNo plates assigned, skipping tectonic simulation.")

	plate_colors = None
	if world_sim.elevations:
		min_elev = min(world_sim.elevations.values())
		max_elev = max(world_sim.elevations.values())
		print(f"Elevation range: min={min_elev}, max={max_elev}")
	else:
		print("world_sim.elevations is empty!")
	if world_sim.plates:
		plate_colors = {}
		num_p = len(world_sim.plates)
		cmap_plates_vis = plt.get_cmap('tab20', num_p if num_p > 0 else 1) # Use tab20, ensure lut >= 1
		for i in range(num_p):
			plate_colors[i] = cmap_plates_vis(i) # Get RGBA tuple

	# Choose visualization mode: "elevation", "plates", "normal", "boundary_type"
	# VisualizeWorld(world_sim,
	# 			   title=f"Plate Assignments (Plates: {num_plates}, Detail: {subdivision_level})",
	# 			   color_mode="plates",
	# 			   plate_colors_map=plate_colors)

	VisualizeWorld(world_sim,
				   title=f"World Simulation with Tectonic Elevation",
				   color_mode="elevation")

	# VisualizeWorld(world_sim,
	# 			   title=f"Boundary Types",
	# 			   color_mode="boundary_type")


if __name__ == "__main__":
	main()
